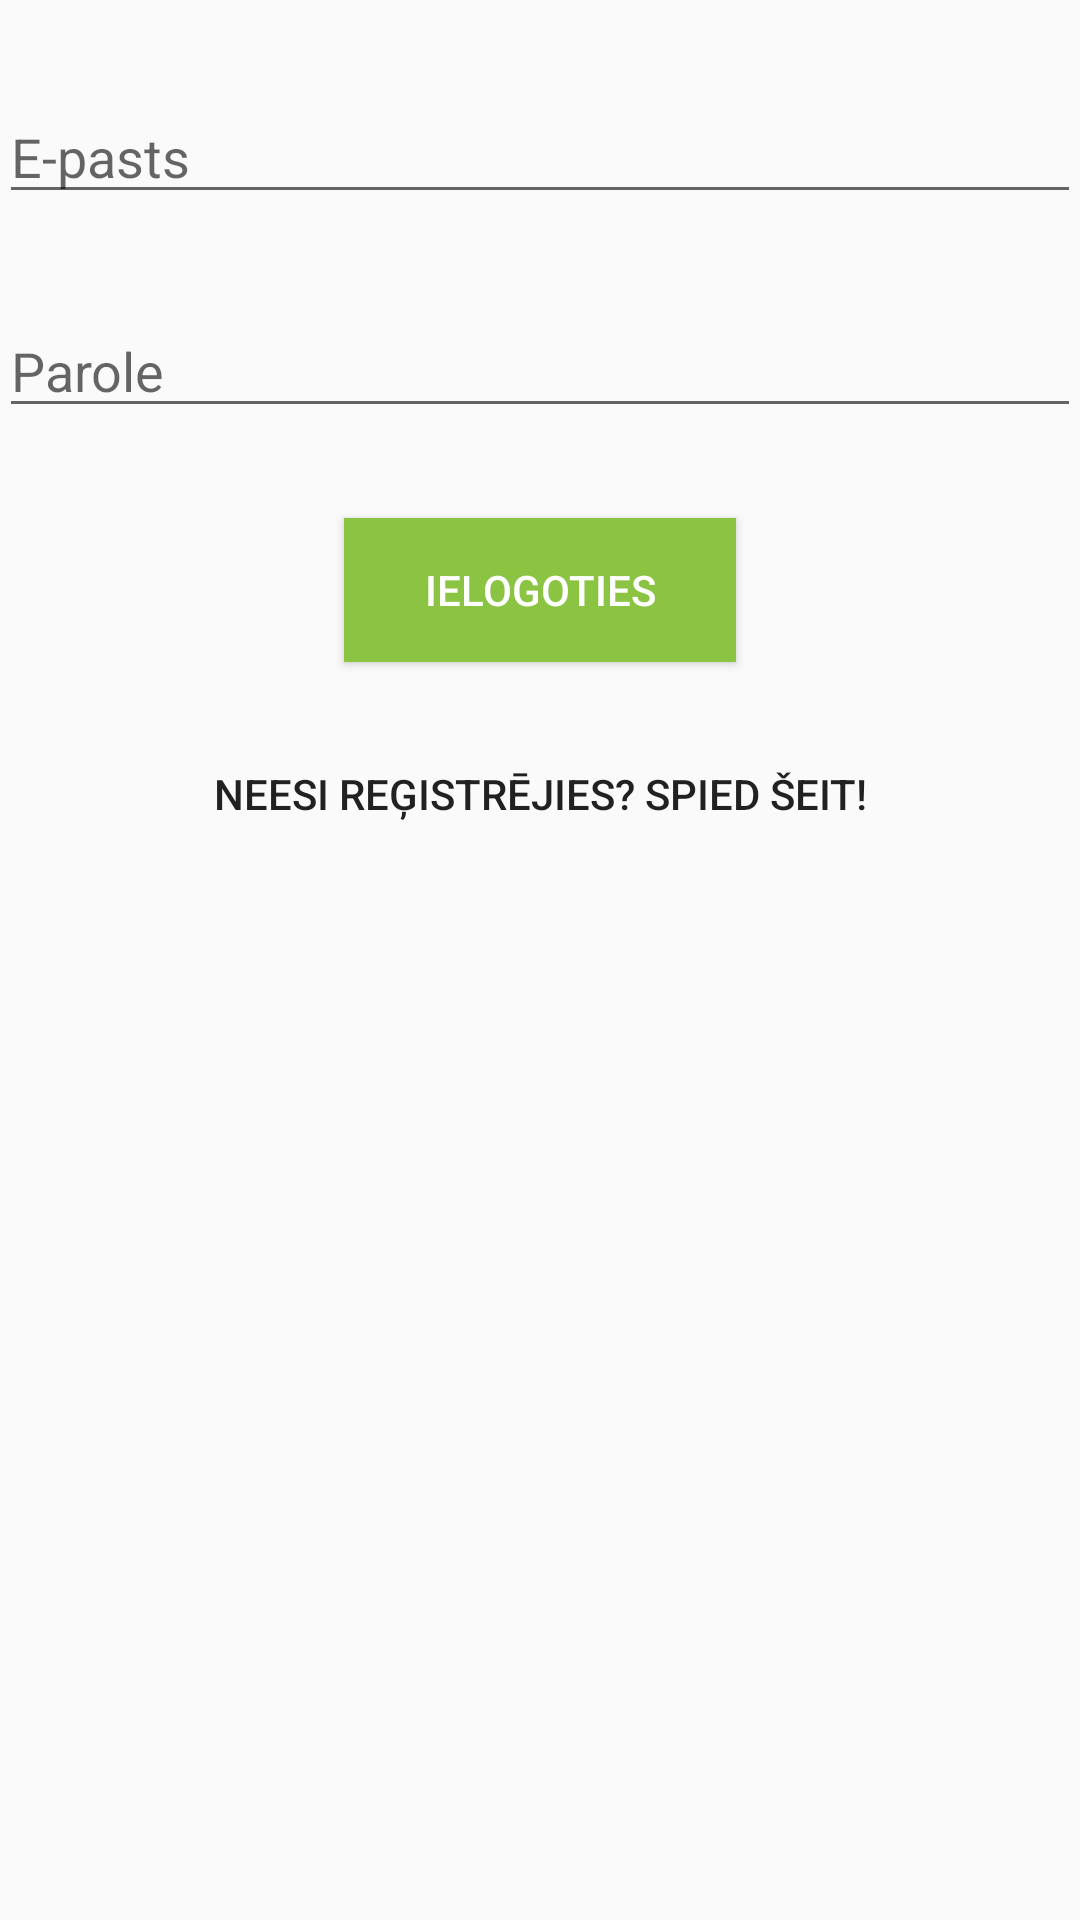

Android layout source for this screen:
<!-- AndroidManifest.xml: application theme AppTheme -->
<!-- res/layout/activity_login.xml -->
<?xml version="1.0" encoding="utf-8"?>
<LinearLayout xmlns:android="http://schemas.android.com/apk/res/android"
    xmlns:tools="http://schemas.android.com/tools"
    android:layout_width="match_parent"
    android:layout_height="match_parent"
    android:paddingBottom="@dimen/activity_vertical_margin"
    android:paddingLeft="@dimen/activity_horizontal_margin"
    android:paddingRight="@dimen/activity_horizontal_margin"
    android:paddingTop="@dimen/activity_vertical_margin"
    android:orientation="vertical"
    android:gravity="center|top"
    tools:context="com.raivis.develops.lpd_personigais_budzeta_planotais.LoginActivity">


    <EditText
        android:layout_width="match_parent"
        android:layout_height="wrap_content"
        android:id="@+id/userEmail"
        android:layout_gravity="center_horizontal"
        android:layout_marginTop="30dp"
        android:hint="@string/e_pasts"
        android:inputType="textEmailAddress" />

    <EditText
        android:layout_width="match_parent"
        android:layout_height="wrap_content"
        android:id="@+id/userPassword"
        android:layout_gravity="center_horizontal"
        android:layout_marginTop="30dp"
        android:inputType="textPassword"
        android:hint="@string/parole"/>

    <Button
        android:layout_width="wrap_content"
        android:layout_height="wrap_content"
        android:text="@string/ielogoties"
        android:layout_marginTop="30dp"
        android:background="#8bc343"
        android:ems="8"
        android:theme="@style/AppTheme.Button"
        android:id="@+id/loginButton"
        android:onClick="pressOnLogin"/>

    <Button
        android:layout_width="match_parent"
        android:layout_height="wrap_content"
        android:text="@string/not_register_press_here"
        android:layout_marginTop="20dp"
        android:id="@+id/registerButton"
        android:onClick="pressOnRegister"
        style="?android:attr/borderlessButtonStyle"/>
</LinearLayout>
<!-- resources referenced by this layout -->
<resources>
  <string name="e_pasts">E-pasts</string>
  <string name="ielogoties">Ielogoties</string>
  <string name="not_register_press_here">Neesi reģistrējies? Spied šeit!</string>
  <string name="parole">Parole</string>
  <style name="AppTheme.Button" parent="Widget.AppCompat.Button">
          <item name="android:textColor">#FFFFFF</item>
      </style>
  <style name="AppTheme" parent="Theme.AppCompat.Light.DarkActionBar">
          
          <item name="colorPrimary">#00bcd5</item>
          <item name="colorPrimaryDark">#039be5</item>
          <item name="colorAccent">#8bc343</item>
      </style>
</resources>
